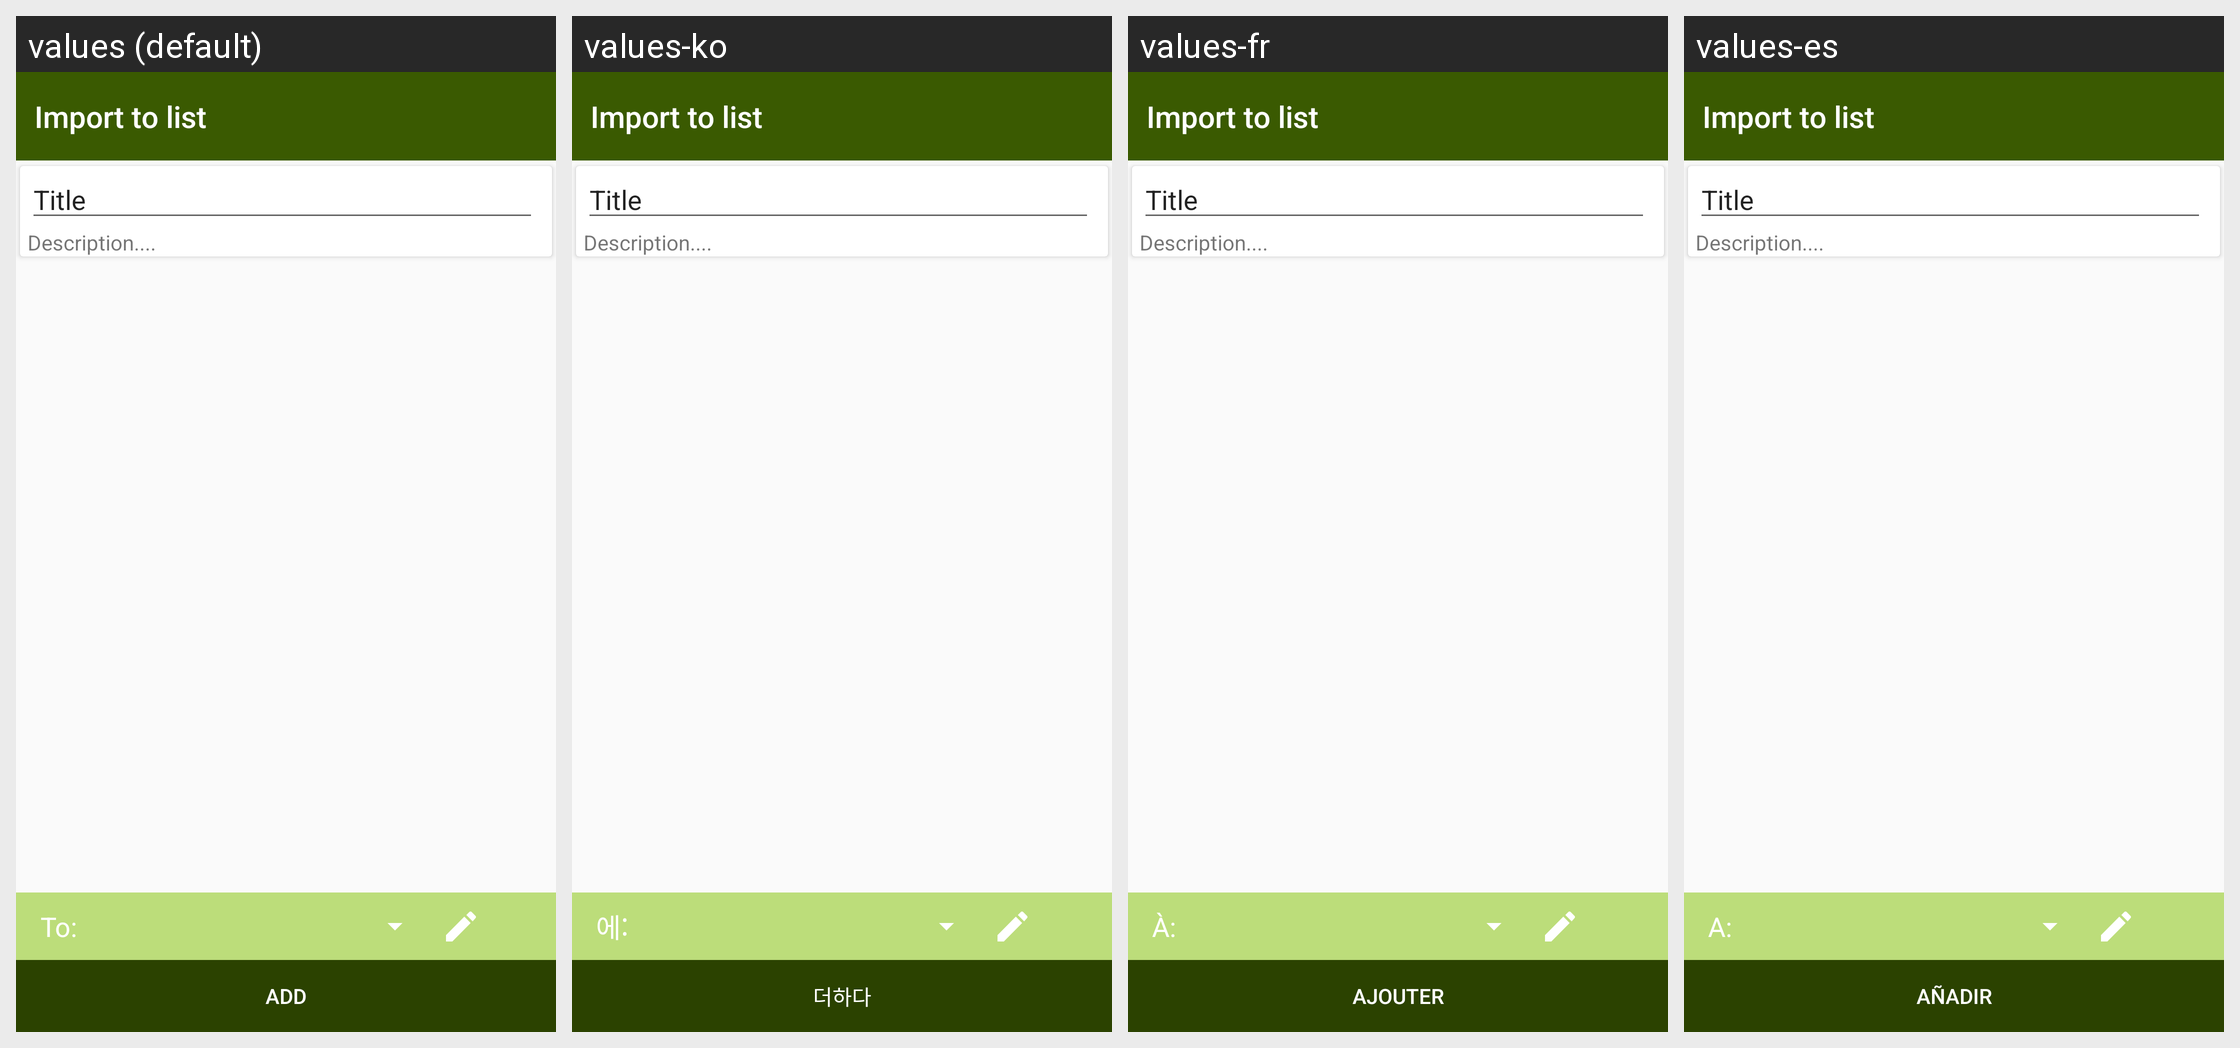

Here is an Android app screen in its default locale and in the app's own translations. Write out the translated-string differences for the strings that appear on this screen.
Android screen res/layout/fragment_crawl_data.xml rendered under 4 locales, left to right: values (default), values-ko, values-fr, values-es. Device: Nexus 5 (rendered at 1080×1920; each locale shown at half size, 540×960, under a caption strip naming it); theme AppTheme.
Other locales in the repository, not shown: values-de, values-ja, values-pt, values-ru, values-vi.
Strings drawn on this screen, with the default value and each locale's value (text and hints the layout hard-codes, and strings that could not be matched under every locale, appear in the picture but are not listed):

all_text_add_item_to_list
  values: To:
  values-ko: 에:
  values-fr: À:
  values-es: A:

abc_add
  values: Add
  values-ko: 더하다
  values-fr: Ajouter
  values-es: Añadir
